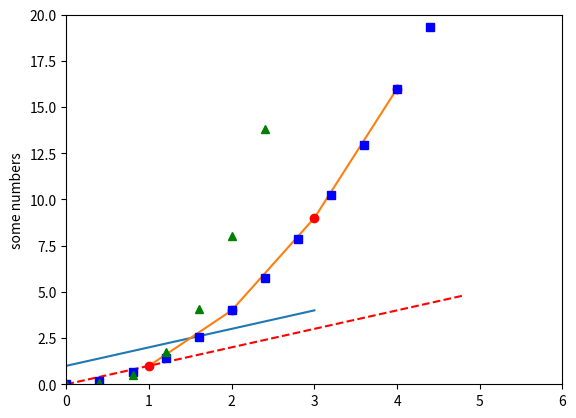

Reproduce this figure in Python. (Note: this script raises an exception after producing the figure.)
#!/usr/bin/env python
# coding: utf-8

# # Generating visualizations with pyplot is very quick:
# 
# 

# In[11]:


import matplotlib.pyplot as plt
plt.plot([1, 2, 3, 4])
plt.ylabel('some numbers')
plt.show()





# You may be wondering why the x-axis ranges from 0-3 and the y-axis from 1-4. If you provide a single list or array to plot, matplotlib assumes it is a sequence of y values, and automatically generates the x values for you. Since python ranges start with 0, the default x vector has the same length as y but starts with 0. Hence the x data are [0, 1, 2, 3].
# 
# plot is a versatile function, and will take an arbitrary number of arguments. For example, to plot x versus y, you can write:
# 
# 

# In[13]:


plt.plot([1, 2, 3, 4], [1, 4, 9, 16])


# # Formatting the style of your plot
# 
# For every x, y pair of arguments, there is an optional third argument which is the format string that indicates the color and line type of the plot. The letters and symbols of the format string are from MATLAB, and you concatenate a color string with a line style string. The default format string is 'b-', which is a solid blue line. For example, to plot the above with red circles, you would issue
# 
# 

# In[14]:


plt.plot([1, 2, 3, 4], [1, 4, 9, 16], 'ro')
plt.axis([0, 6, 0, 20])
plt.show()


# See the plot documentation for a complete list of line styles and format strings. The axis function in the example above takes a list of [xmin, xmax, ymin, ymax] and specifies the viewport of the axes.
# 
# If matplotlib were limited to working with lists, it would be fairly useless for numeric processing. Generally, you will use numpy arrays. In fact, all sequences are converted to numpy arrays internally. The example below illustrates plotting several lines with different format styles in one function call using arrays.
# 
# 

# In[15]:


import numpy as np

# evenly sampled time at 200ms intervals
t = np.arange(0., 5., 0.4)

# red dashes, blue squares and green triangles
plt.plot(t, t, 'r--', t, t**2, 'bs', t, t**3, 'g^')
plt.show()


# # Plotting with keyword strings¶
# There are some instances where you have data in a format that lets you access particular variables with strings. For example, with numpy.recarray or pandas.DataFrame.
# 
# Matplotlib allows you provide such an object with the data keyword argument. If provided, then you may generate plots with the strings corresponding to these variables.
# 
# 

# In[16]:


data = {'a': np.arange(50),
        'c': np.random.randint(0, 40, 540),
        'd': np.random.randn(40)}
data['b'] = data['a'] + 10 * np.random.randn(40)
data['d'] = np.abs(data['d']) * 100

plt.scatter('a', 'b', c='c', s='d', data=data)
plt.xlabel('entry (a) :')
plt.ylabel('entry (b) :')
plt.show()


# # Plotting with categorical variables¶
# It is also possible to create a plot using categorical variables. Matplotlib allows you to pass categorical variables directly to many plotting functions. For example:
# 
# 

# In[17]:


names = ['group_a', 'group_b', 'group_c']
values = [1, 9, 110]

plt.figure(figsize=(9, 3))

plt.subplot(131)
plt.bar(names, values)
plt.subplot(132)
plt.scatter(names, values)
plt.subplot(133)
plt.plot(names, values)
plt.suptitle('Categorical Plotting')
plt.show()


# 

# In[ ]:





# In[ ]:





# In[ ]:





